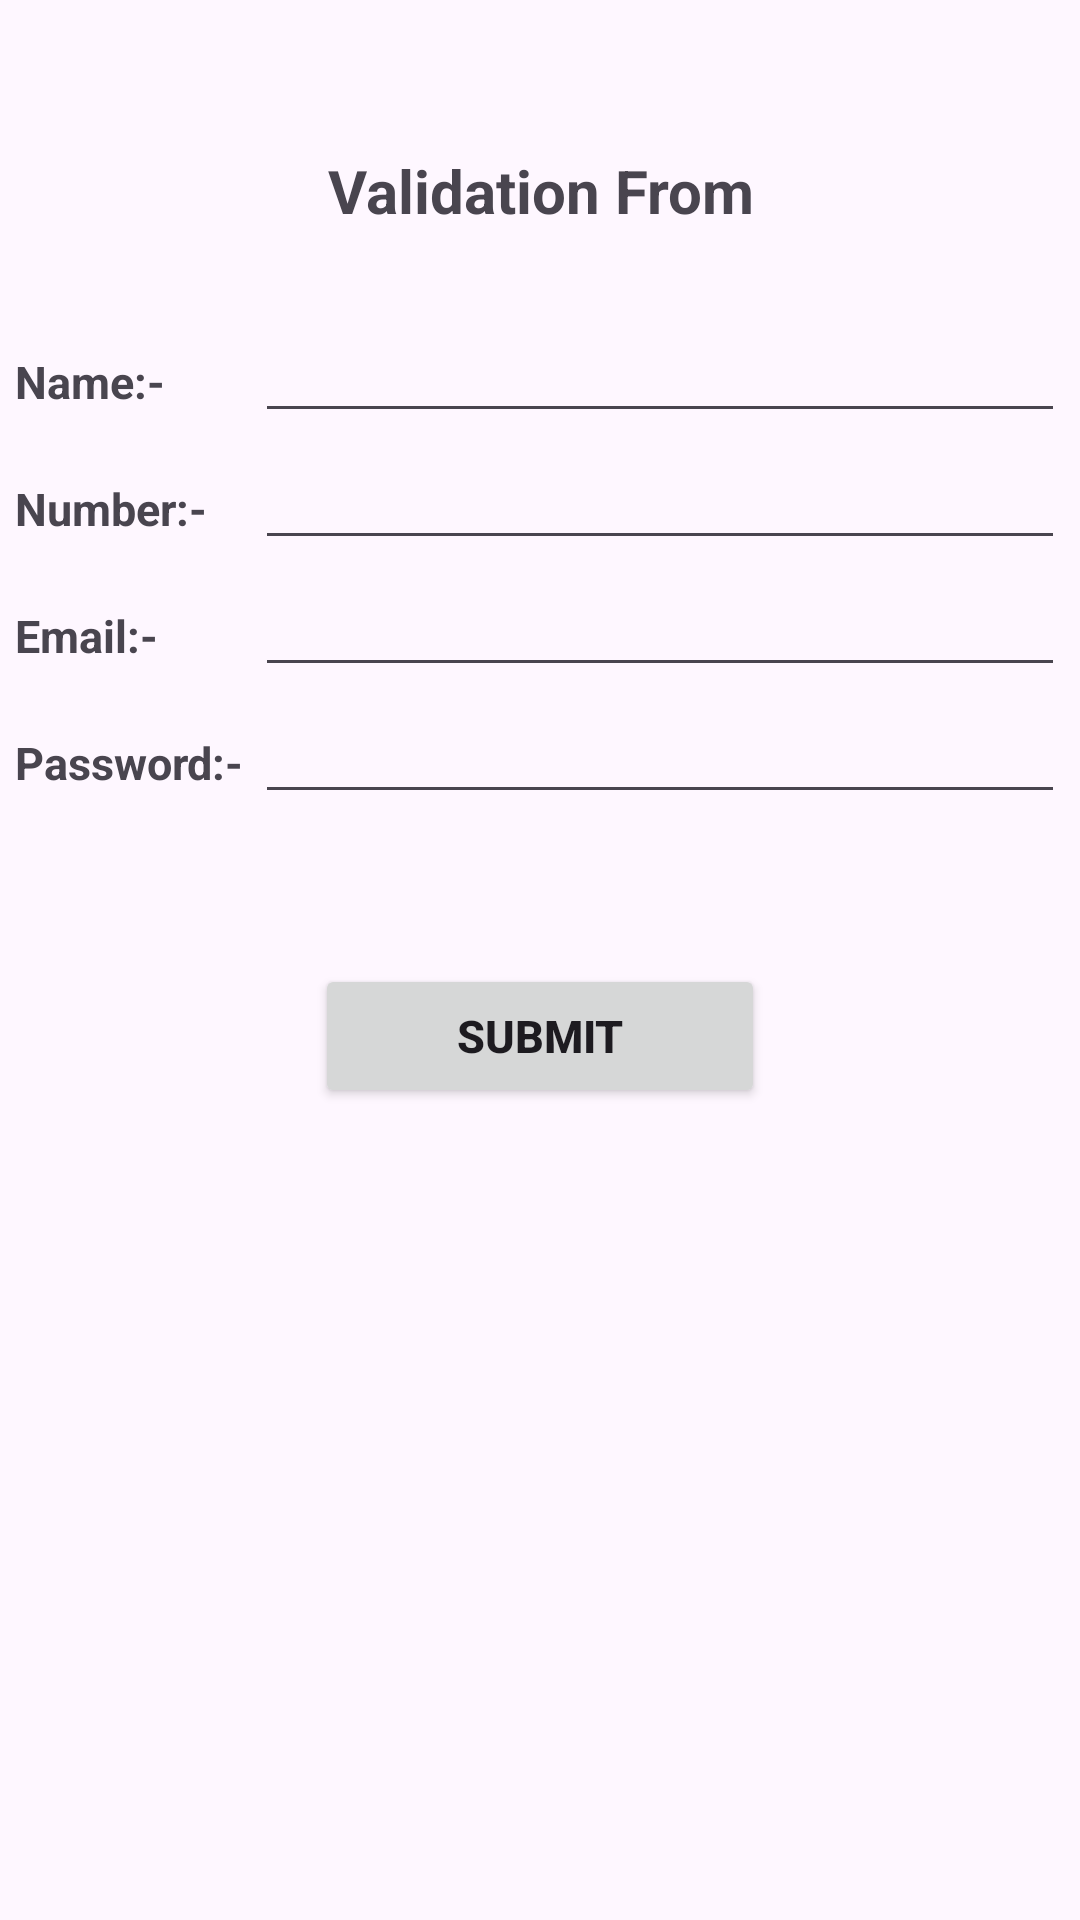

Write the Android layout XML for this screen, with the resource values it uses.
<!-- AndroidManifest.xml: application theme Theme.IntentWithValidation -->
<!-- res/layout/activity_main.xml -->
<?xml version="1.0" encoding="utf-8"?>
<LinearLayout xmlns:android="http://schemas.android.com/apk/res/android"
    xmlns:app="http://schemas.android.com/apk/res-auto"
    xmlns:tools="http://schemas.android.com/tools"
    android:layout_width="match_parent"
    android:orientation="vertical"
    android:layout_height="match_parent"
    tools:context=".MainActivity">

    <TextView
        android:layout_width="match_parent"
        android:layout_height="wrap_content"
        android:text="Validation From"
        android:textSize="20dp"
        android:gravity="center"
        android:layout_marginTop="50dp"
        android:textStyle="bold"/>

    <LinearLayout
        android:layout_marginLeft="5dp"
        android:layout_marginRight="5dp"
        android:layout_marginTop="30dp"
        android:layout_width="match_parent"
        android:orientation="horizontal"
        android:layout_height="wrap_content">

        <TextView
            android:layout_width="80dp"
            android:layout_height="wrap_content"
            android:text="Name:-"
            android:textStyle="bold"
            android:textSize="15dp"/>

        <EditText
            android:id="@+id/evName"
            android:layout_width="match_parent"
            android:layout_height="wrap_content"
            android:textSize="15dp"/>


    </LinearLayout>

    <LinearLayout
        android:layout_marginTop="5dp"
        android:layout_marginLeft="5dp"
        android:layout_marginRight="5dp"
        android:layout_width="match_parent"
        android:orientation="horizontal"
        android:layout_height="wrap_content">

        <TextView
            android:layout_width="80dp"
            android:layout_height="wrap_content"
            android:text="Number:-"
            android:textStyle="bold"
            android:textSize="15dp"/>

        <EditText
            android:id="@+id/evNumber"
            android:inputType="number"
            android:maxLength="10"
            android:layout_width="match_parent"
            android:layout_height="wrap_content"
            android:textSize="15dp"/>


    </LinearLayout>


    <LinearLayout
        android:layout_marginTop="5dp"
        android:layout_marginLeft="5dp"
        android:layout_marginRight="5dp"
        android:layout_width="match_parent"
        android:orientation="horizontal"
        android:layout_height="wrap_content">

        <TextView
            android:layout_width="80dp"
            android:layout_height="wrap_content"
            android:text="Email:-"
            android:textStyle="bold"
            android:textSize="15dp"/>

        <EditText
            android:id="@+id/evEmail"
            android:inputType="textEmailAddress"
            android:layout_width="match_parent"
            android:layout_height="wrap_content"
            android:textSize="15dp"/>


    </LinearLayout>



    <LinearLayout
        android:layout_marginTop="5dp"
        android:layout_marginLeft="5dp"
        android:layout_marginRight="5dp"
        android:layout_width="match_parent"
        android:orientation="horizontal"
        android:layout_height="wrap_content">

        <TextView
            android:layout_width="80dp"
            android:layout_height="wrap_content"
            android:text="Password:-"
            android:textStyle="bold"
            android:textSize="15dp"/>

        <EditText
            android:inputType="textPassword"
            android:id="@+id/evPassword"
            android:layout_width="match_parent"
            android:layout_height="wrap_content"
            android:textSize="15dp"/>

    </LinearLayout>


    <Button
        android:layout_width="150dp"
        android:layout_height="wrap_content"
        android:layout_marginTop="50dp"
        android:text="SUBMIT"
        android:textSize="15dp"
        android:id="@+id/btnSubmit"
        android:layout_gravity="center"
        android:textStyle="bold"/>




</LinearLayout>
<!-- resources referenced by this layout -->
<resources>
  <style name="Theme.IntentWithValidation" parent="Base.Theme.IntentWithValidation" />
  <style name="Base.Theme.IntentWithValidation" parent="Theme.Material3.DayNight.NoActionBar">
          
          
      </style>
</resources>
